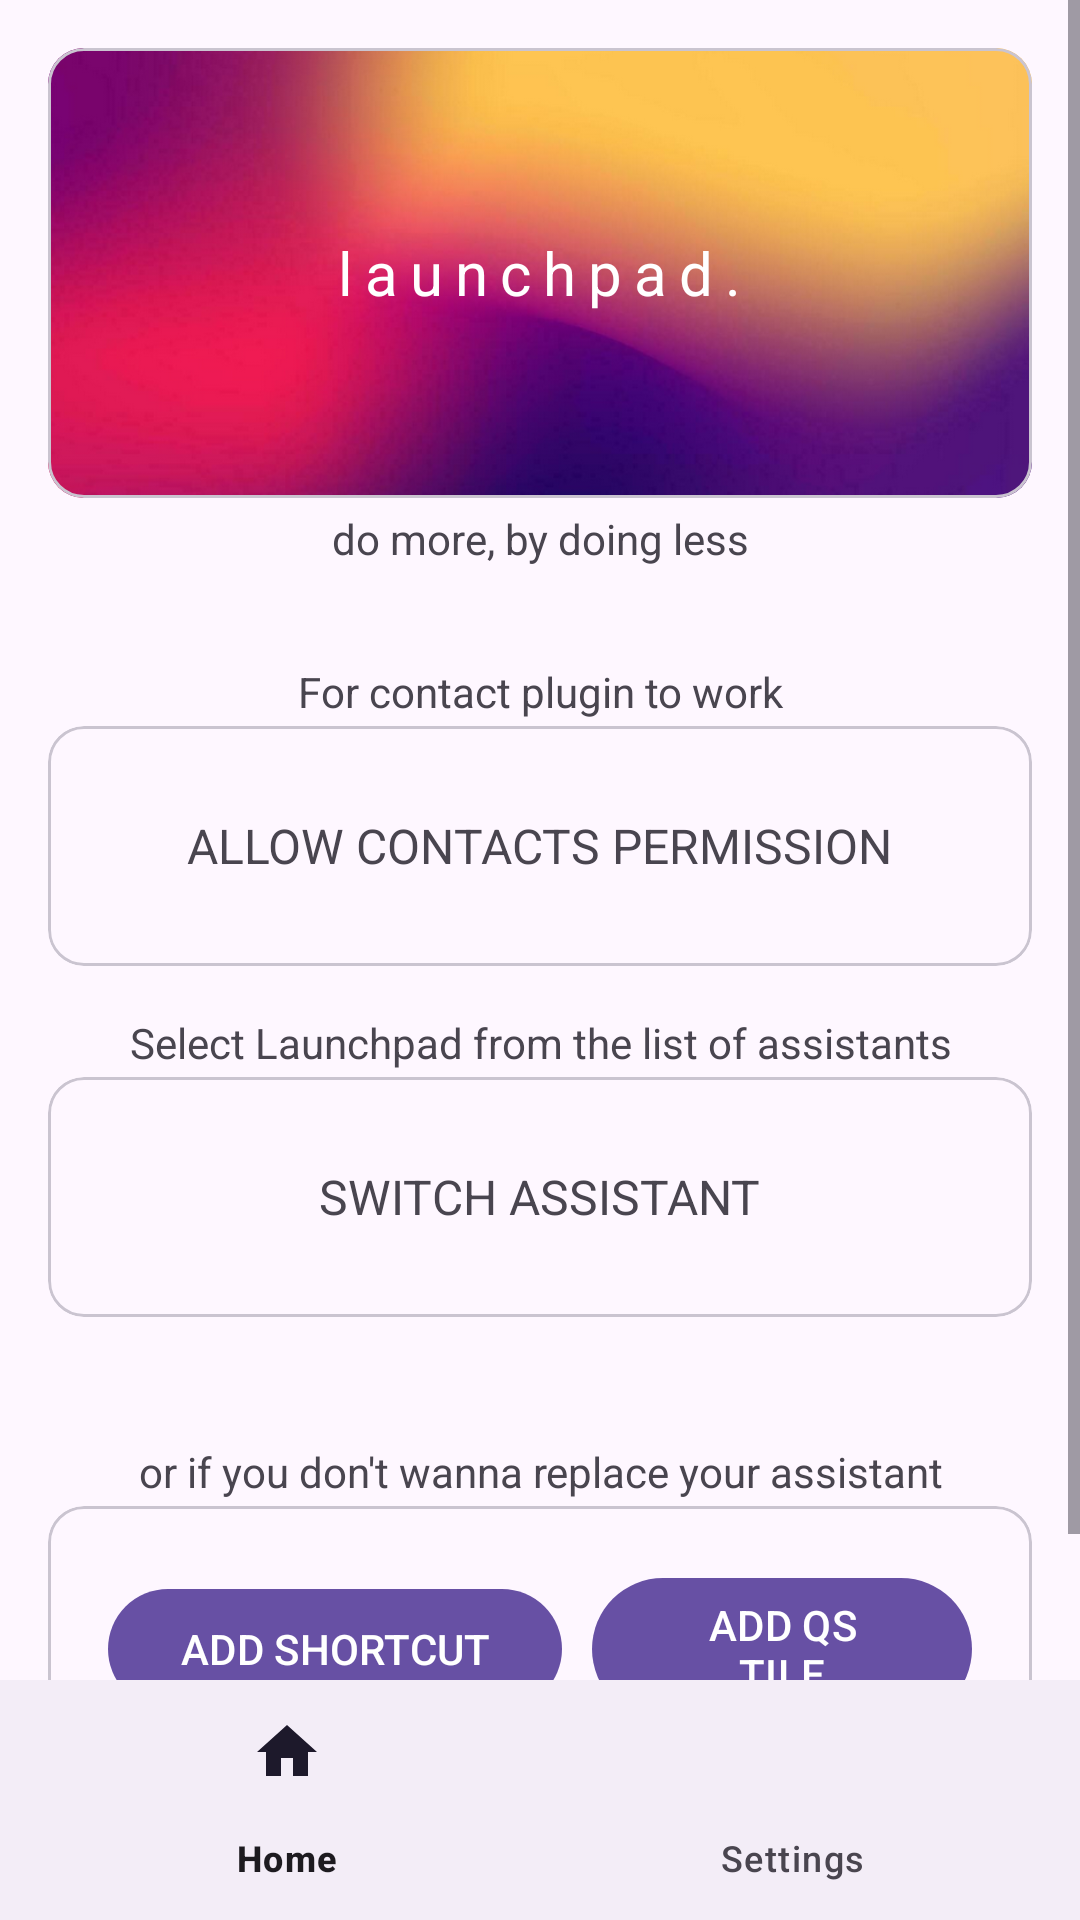

Android layout source for this screen:
<!-- AndroidManifest.xml: application theme Theme.Launchpad -->
<!-- res/layout/settings_layout.xml -->
<?xml version="1.0" encoding="utf-8"?>
<LinearLayout xmlns:android="http://schemas.android.com/apk/res/android"
    xmlns:app="http://schemas.android.com/apk/res-auto"

    android:layout_width="match_parent"
    android:layout_height="match_parent"
    android:orientation="vertical">

    <FrameLayout
        android:id="@+id/settings_container"
        android:layout_width="match_parent"
        android:layout_height="0dp"
        android:layout_weight="0.5"
        android:visibility="gone">
    </FrameLayout>

    <ScrollView
        android:id="@+id/home_container"
        android:layout_weight="0.5"
        android:layout_width="match_parent"
        android:layout_height="match_parent">

        <LinearLayout
            android:layout_width="match_parent"
            android:layout_height="wrap_content"
            android:orientation="vertical"

            android:padding="@dimen/ginormous_spacing">

            <com.google.android.material.card.MaterialCardView
                android:id="@+id/home_bg"
                android:layout_width="match_parent"
                android:layout_height="@dimen/home_banner_height"
                android:padding="@dimen/ginormous_spacing"

                android:layout_marginBottom="@dimen/large_spacing">

                <ImageView
                    android:layout_width="match_parent"
                    android:layout_height="match_parent"
                    android:scaleType="centerCrop"

                    android:src="@drawable/abs_blur">

                </ImageView>

                <TextView
                    android:text="@string/home_banner_text"
                    android:layout_gravity="center"
                    android:layout_width="wrap_content"
                    android:layout_height="wrap_content"

                    android:textColor="@color/white"
                    android:textSize="@dimen/home_banner_text"
                    android:fontFamily="sans-serif"
                    android:letterSpacing="0.2"
                    />


            </com.google.android.material.card.MaterialCardView>

            <TextView
                android:layout_width="match_parent"
                android:layout_height="wrap_content"
                android:textAlignment="center"
                android:text="@string/home_banner_slogan" />
            <Space
                android:layout_width="wrap_content"
                android:layout_height="@dimen/ginormous_spacing" />
            <Space
                android:layout_width="wrap_content"
                android:layout_height="@dimen/ginormous_spacing" />

            <TextView
                android:id="@+id/home_contacts_summary"
                android:layout_width="match_parent"
                android:layout_height="wrap_content"
                android:text="@string/home_contacts_perm_summary"
                android:textAlignment="center"
                android:layout_marginBottom="@dimen/default_spacing"
                />

            <com.google.android.material.card.MaterialCardView
                android:id="@+id/home_allow_contacts"
                android:layout_width="match_parent"
                style="@style/Theme.Launchpad.ButtonCard"
                >
                <TextView
                    android:layout_gravity="center"
                    android:layout_width="wrap_content"
                    android:layout_height="wrap_content"
                    android:textSize="@dimen/home_action_text"
                    android:text="@string/home_action_contacts_perm"/>

            </com.google.android.material.card.MaterialCardView>

            <Space
                android:layout_width="wrap_content"
                android:layout_height="@dimen/ginormous_spacing" />

            <TextView
                android:id="@+id/home_change_assist_summary"
                android:layout_width="match_parent"
                android:layout_height="wrap_content"
                android:textAlignment="center"
                android:text="@string/home_assist_summary"
                android:layout_marginBottom="@dimen/default_spacing"/>

            <com.google.android.material.card.MaterialCardView
                android:id="@+id/home_change_assist"
                android:layout_width="match_parent"
                style="@style/Theme.Launchpad.ButtonCard.Primary"
                >

                <TextView
                    android:id="@+id/home_change_assist_title"
                    android:layout_gravity="center"
                    android:layout_width="wrap_content"
                    android:layout_height="wrap_content"
                    android:text="@string/home_action_assist"
                    android:textSize="@dimen/home_action_text"
                    />

            </com.google.android.material.card.MaterialCardView>


            <com.google.android.material.card.MaterialCardView
                android:layout_marginTop="@dimen/extra_spacing"
                android:layout_height="wrap_content"
                android:layout_width="match_parent">

                <com.airbnb.lottie.LottieAnimationView
                    android:id="@+id/home_navigation_instructions"
                    android:layout_width="match_parent"
                    android:layout_height="wrap_content"
                    android:visibility="gone"
                    android:adjustViewBounds="true"
                    app:lottie_rawRes="@raw/navigation"
                    app:lottie_autoPlay="true"
                    app:lottie_loop="true"
                    />

            </com.google.android.material.card.MaterialCardView>

            <Space
                android:layout_width="wrap_content"
                android:layout_height="@dimen/ginormous_spacing" />
            <Space
                android:layout_width="wrap_content"
                android:layout_height="@dimen/ginormous_spacing" />

            <TextView
                android:layout_width="match_parent"
                android:layout_height="wrap_content"
                android:textAlignment="center"
                android:text="@string/home_alter_summary"
                android:layout_marginBottom="@dimen/default_spacing"/>

            <com.google.android.material.card.MaterialCardView
                android:layout_width="match_parent"
                android:layout_height="wrap_content"
                >

                <LinearLayout
                    android:layout_height="match_parent"
                    android:layout_width="match_parent"
                    android:gravity="center"
                    android:orientation="horizontal"
                    android:padding="20dp"
                    >
                    <com.google.android.material.button.MaterialButton
                        android:id="@+id/home_button_shortcut"
                        android:layout_width="wrap_content"
                        android:layout_height="wrap_content"
                        android:textAllCaps="true"
                        android:text="@string/home_alter_shortcut"
                        style="@style/Widget.Material3.Button"
                        />

                    <Space
                        android:layout_width="@dimen/extra_spacing"
                        android:layout_height="0dp" />

                    <com.google.android.material.button.MaterialButton
                        android:id="@+id/home_button_qs_tile"
                        android:layout_width="wrap_content"
                        android:layout_height="wrap_content"
                        android:text="@string/home_alter_qs_tile"
                        android:textAllCaps="true"

                        style="@style/Widget.Material3.Button" />

                </LinearLayout>

            </com.google.android.material.card.MaterialCardView>

            
        </LinearLayout>
    </ScrollView>


    <com.google.android.material.bottomnavigation.BottomNavigationView
        android:id="@+id/bottom_navigation"
        android:layout_width="match_parent"
        android:layout_height="wrap_content"
        app:menu="@menu/settings_navigation_menu" />

</LinearLayout>
<!-- resources referenced by this layout -->
<resources>
  <color name="white">#FFFFFFFF</color>
  <dimen name="default_spacing">2dp</dimen>
  <dimen name="extra_spacing">10dp</dimen>
  <dimen name="ginormous_spacing">16dp</dimen>
  <dimen name="home_action_text">16sp</dimen>
  <dimen name="home_banner_height">150dp</dimen>
  <dimen name="home_banner_text">20sp</dimen>
  <dimen name="large_spacing">4dp</dimen>
  <!-- drawable abs_blur: png bitmap (drawable, 289329 bytes) -->
  <string name="home_action_assist">SWITCH ASSISTANT</string>
  <string name="home_action_contacts_perm">ALLOW CONTACTS PERMISSION</string>
  <string name="home_alter_qs_tile">Add QS Tile</string>
  <string name="home_alter_shortcut">Add shortcut</string>
  <string name="home_alter_summary">or if you don\'t wanna replace your assistant</string>
  <string name="home_assist_summary">Select Launchpad from the list of assistants</string>
  <string name="home_banner_slogan">do more, by doing less</string>
  <string name="home_banner_text" translatable="false">launchpad.</string>
  <string name="home_contacts_perm_summary">For contact plugin to work</string>
  <style name="Theme.Launchpad.ButtonCard">
          <item name="android:layout_height">@dimen/home_action_card_height</item>
          <item name="android:padding">@dimen/ginormous_spacing</item>
          <item name="android:clickable">true</item>
          <item name="android:focusable">true</item>
          <item name="android:foreground">?android:attr/selectableItemBackgroundBorderless</item>
      </style>
  <style name="Theme.Launchpad.ButtonCard.Primary" parent="Theme.Launchpad.ButtonCard">
      </style>
  <style name="Theme.Launchpad" parent="Theme.Material3.Light.NoActionBar">
          <item name="preferenceTheme">@style/ThemeOverlay.App.Preference</item>
      </style>
  <dimen name="home_action_card_height">80dp</dimen>
  <style name="ThemeOverlay.App.Preference" parent="PreferenceThemeOverlay">
          <item name="switchPreferenceCompatStyle">@style/App.Preference.SwitchPreference</item>
      </style>
  <style name="App.Preference.SwitchPreference" parent="Preference.SwitchPreference.Material">
          <item name="android:widgetLayout">@layout/view_preference_switch</item>
      </style>
</resources>
